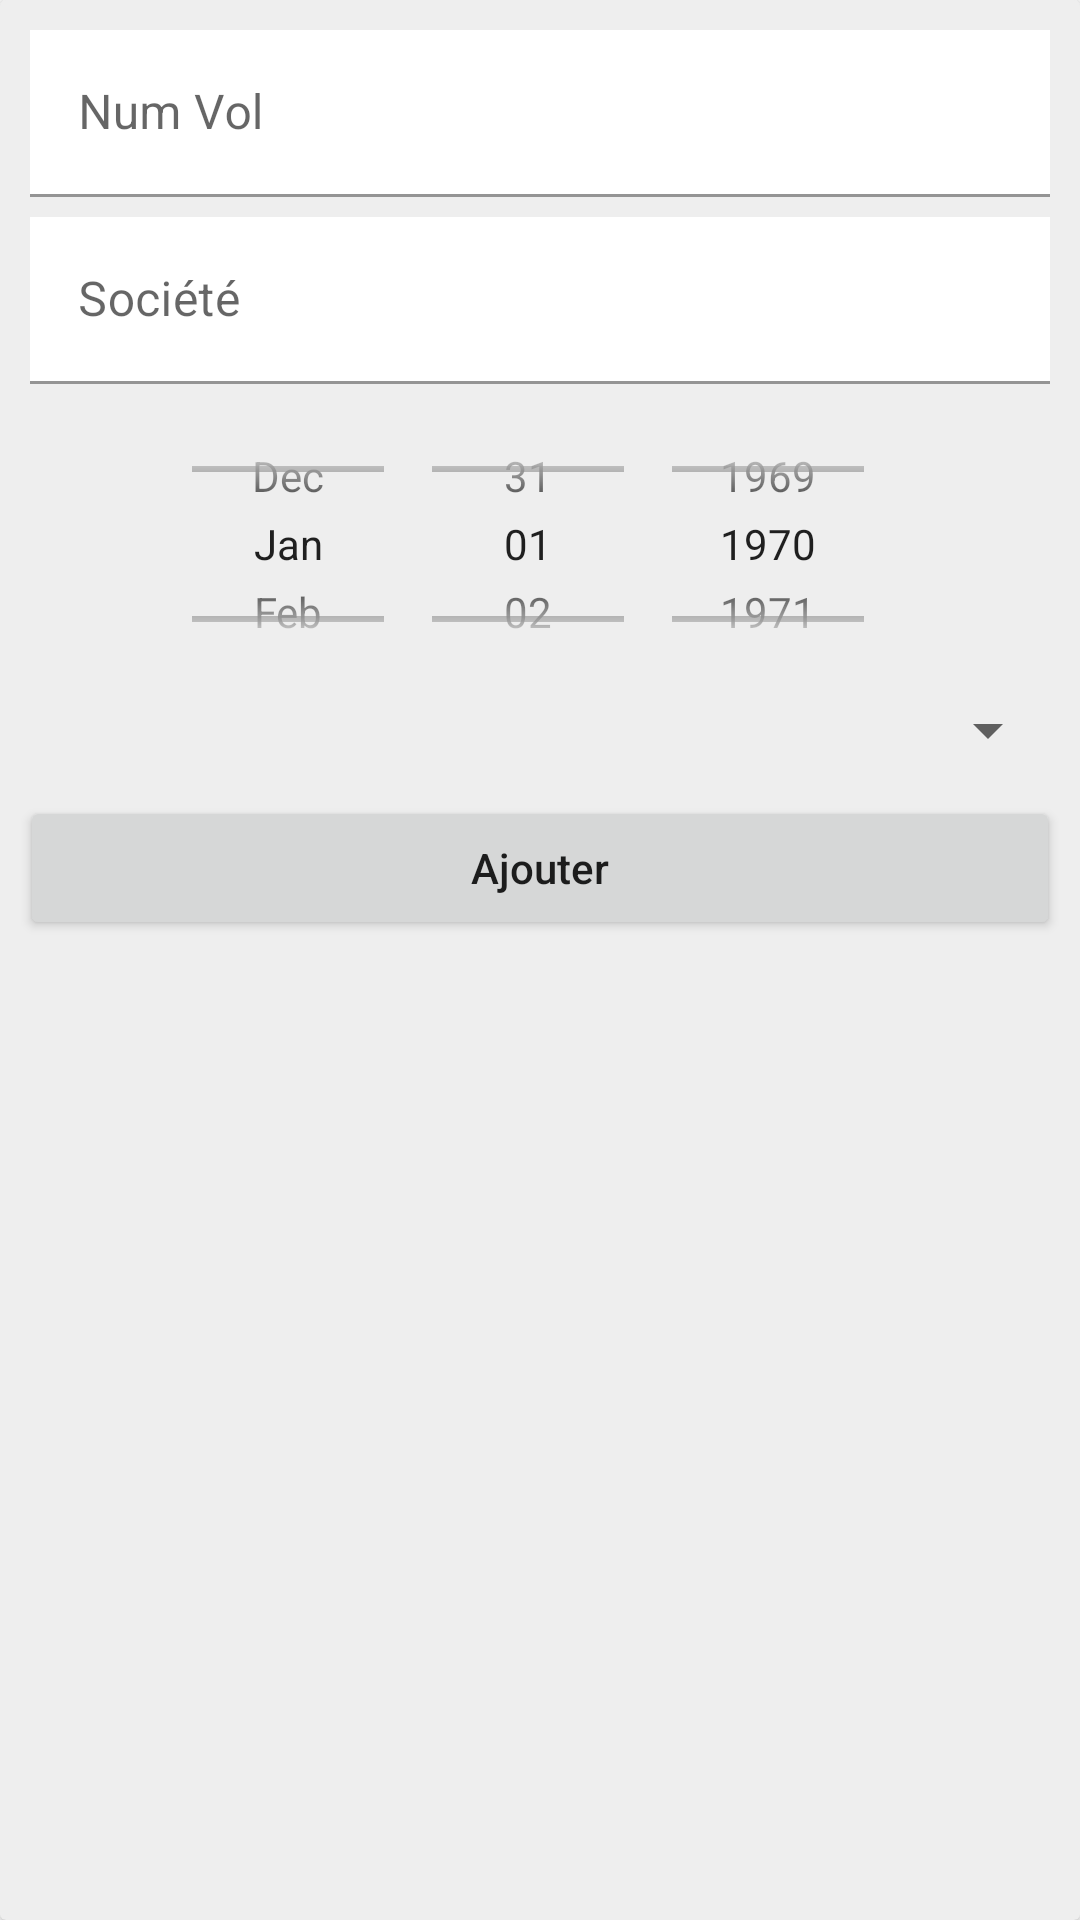

The Android layout XML behind this screen, and the referenced resources:
<!-- AndroidManifest.xml: application theme Theme.GestionVolsPilotes -->
<!-- res/layout/action_vol_layout.xml -->
<?xml version="1.0" encoding="utf-8"?>
<androidx.cardview.widget.CardView
    xmlns:android="http://schemas.android.com/apk/res/android"
    xmlns:app="http://schemas.android.com/apk/res-auto"
    android:layout_width="match_parent"
    android:layout_height="wrap_content"
    android:padding="10dp"
    app:cardBackgroundColor="@color/uiGrey">

    <LinearLayout
        android:layout_width="match_parent"
        android:layout_height="wrap_content"
        android:orientation="vertical"
        android:padding="20px">

        <com.google.android.material.textfield.TextInputLayout
            android:layout_width="match_parent"
            android:layout_height="wrap_content"
            android:background="@color/white"
            android:layout_margin="10px"
            android:hint="Num Vol"
            app:boxCornerRadiusBottomEnd="30px"
            app:boxCornerRadiusBottomStart="30px"
            app:boxCornerRadiusTopEnd="30px"
            app:boxCornerRadiusTopStart="30px">

            <com.google.android.material.textfield.TextInputEditText
                android:id="@+id/num_vol"
                android:background="@color/white"
                android:layout_width="match_parent"
                android:layout_height="wrap_content" />

        </com.google.android.material.textfield.TextInputLayout>

        <com.google.android.material.textfield.TextInputLayout
            android:layout_width="match_parent"
            android:layout_height="wrap_content"
            android:background="@color/white"
            android:layout_margin="10px"
            android:hint="Société"
            app:boxCornerRadiusBottomEnd="30px"
            app:boxCornerRadiusBottomStart="30px"
            app:boxCornerRadiusTopEnd="30px"
            app:boxCornerRadiusTopStart="30px">

            <com.google.android.material.textfield.TextInputEditText
                android:id="@+id/societe"
                android:background="@color/white"
                android:layout_width="match_parent"
                android:layout_height="wrap_content" />

        </com.google.android.material.textfield.TextInputLayout>


        <DatePicker
            android:id="@+id/datePicker"
            android:layout_width="match_parent"
            android:layout_height="300px"
            android:calendarViewShown="false"
            android:datePickerMode="spinner" />

        <Spinner
            android:id="@+id/pilotes"
            android:layout_width="match_parent"
            android:layout_height="wrap_content"
            android:spinnerMode="dropdown"/>

        <Button
            android:id="@+id/btn_action"
            android:layout_width="match_parent"
            android:layout_height="wrap_content"
            android:text="Ajouter"
            android:layout_marginTop="10dp"
            android:textAllCaps="false"
            android:textSize="14dp" />
    </LinearLayout>


</androidx.cardview.widget.CardView>
<!-- resources referenced by this layout -->
<resources>
  <color name="uiGrey">#eeeeee </color>
  <color name="white">#FFFFFFFF</color>
  <style name="Theme.GestionVolsPilotes" parent="Theme.MaterialComponents.DayNight.NoActionBar">
          
          <item name="colorPrimary">@color/purple_500</item>
          <item name="colorPrimaryVariant">@color/purple_700</item>
          <item name="colorOnPrimary">@color/white</item>
          
          <item name="colorSecondary">@color/teal_200</item>
          <item name="colorSecondaryVariant">@color/teal_700</item>
          <item name="colorOnSecondary">@color/black</item>
          
          <item name="android:statusBarColor" tools:targetApi="l">@color/uiBlue</item>
          
      </style>
  <color name="purple_500">#FF6200EE</color>
  <color name="purple_700">#FF3700B3</color>
  <color name="teal_200">#FF03DAC5</color>
  <color name="teal_700">#FF018786</color>
  <color name="black">#FF000000</color>
  <color name="uiBlue">#4b77be</color>
</resources>
